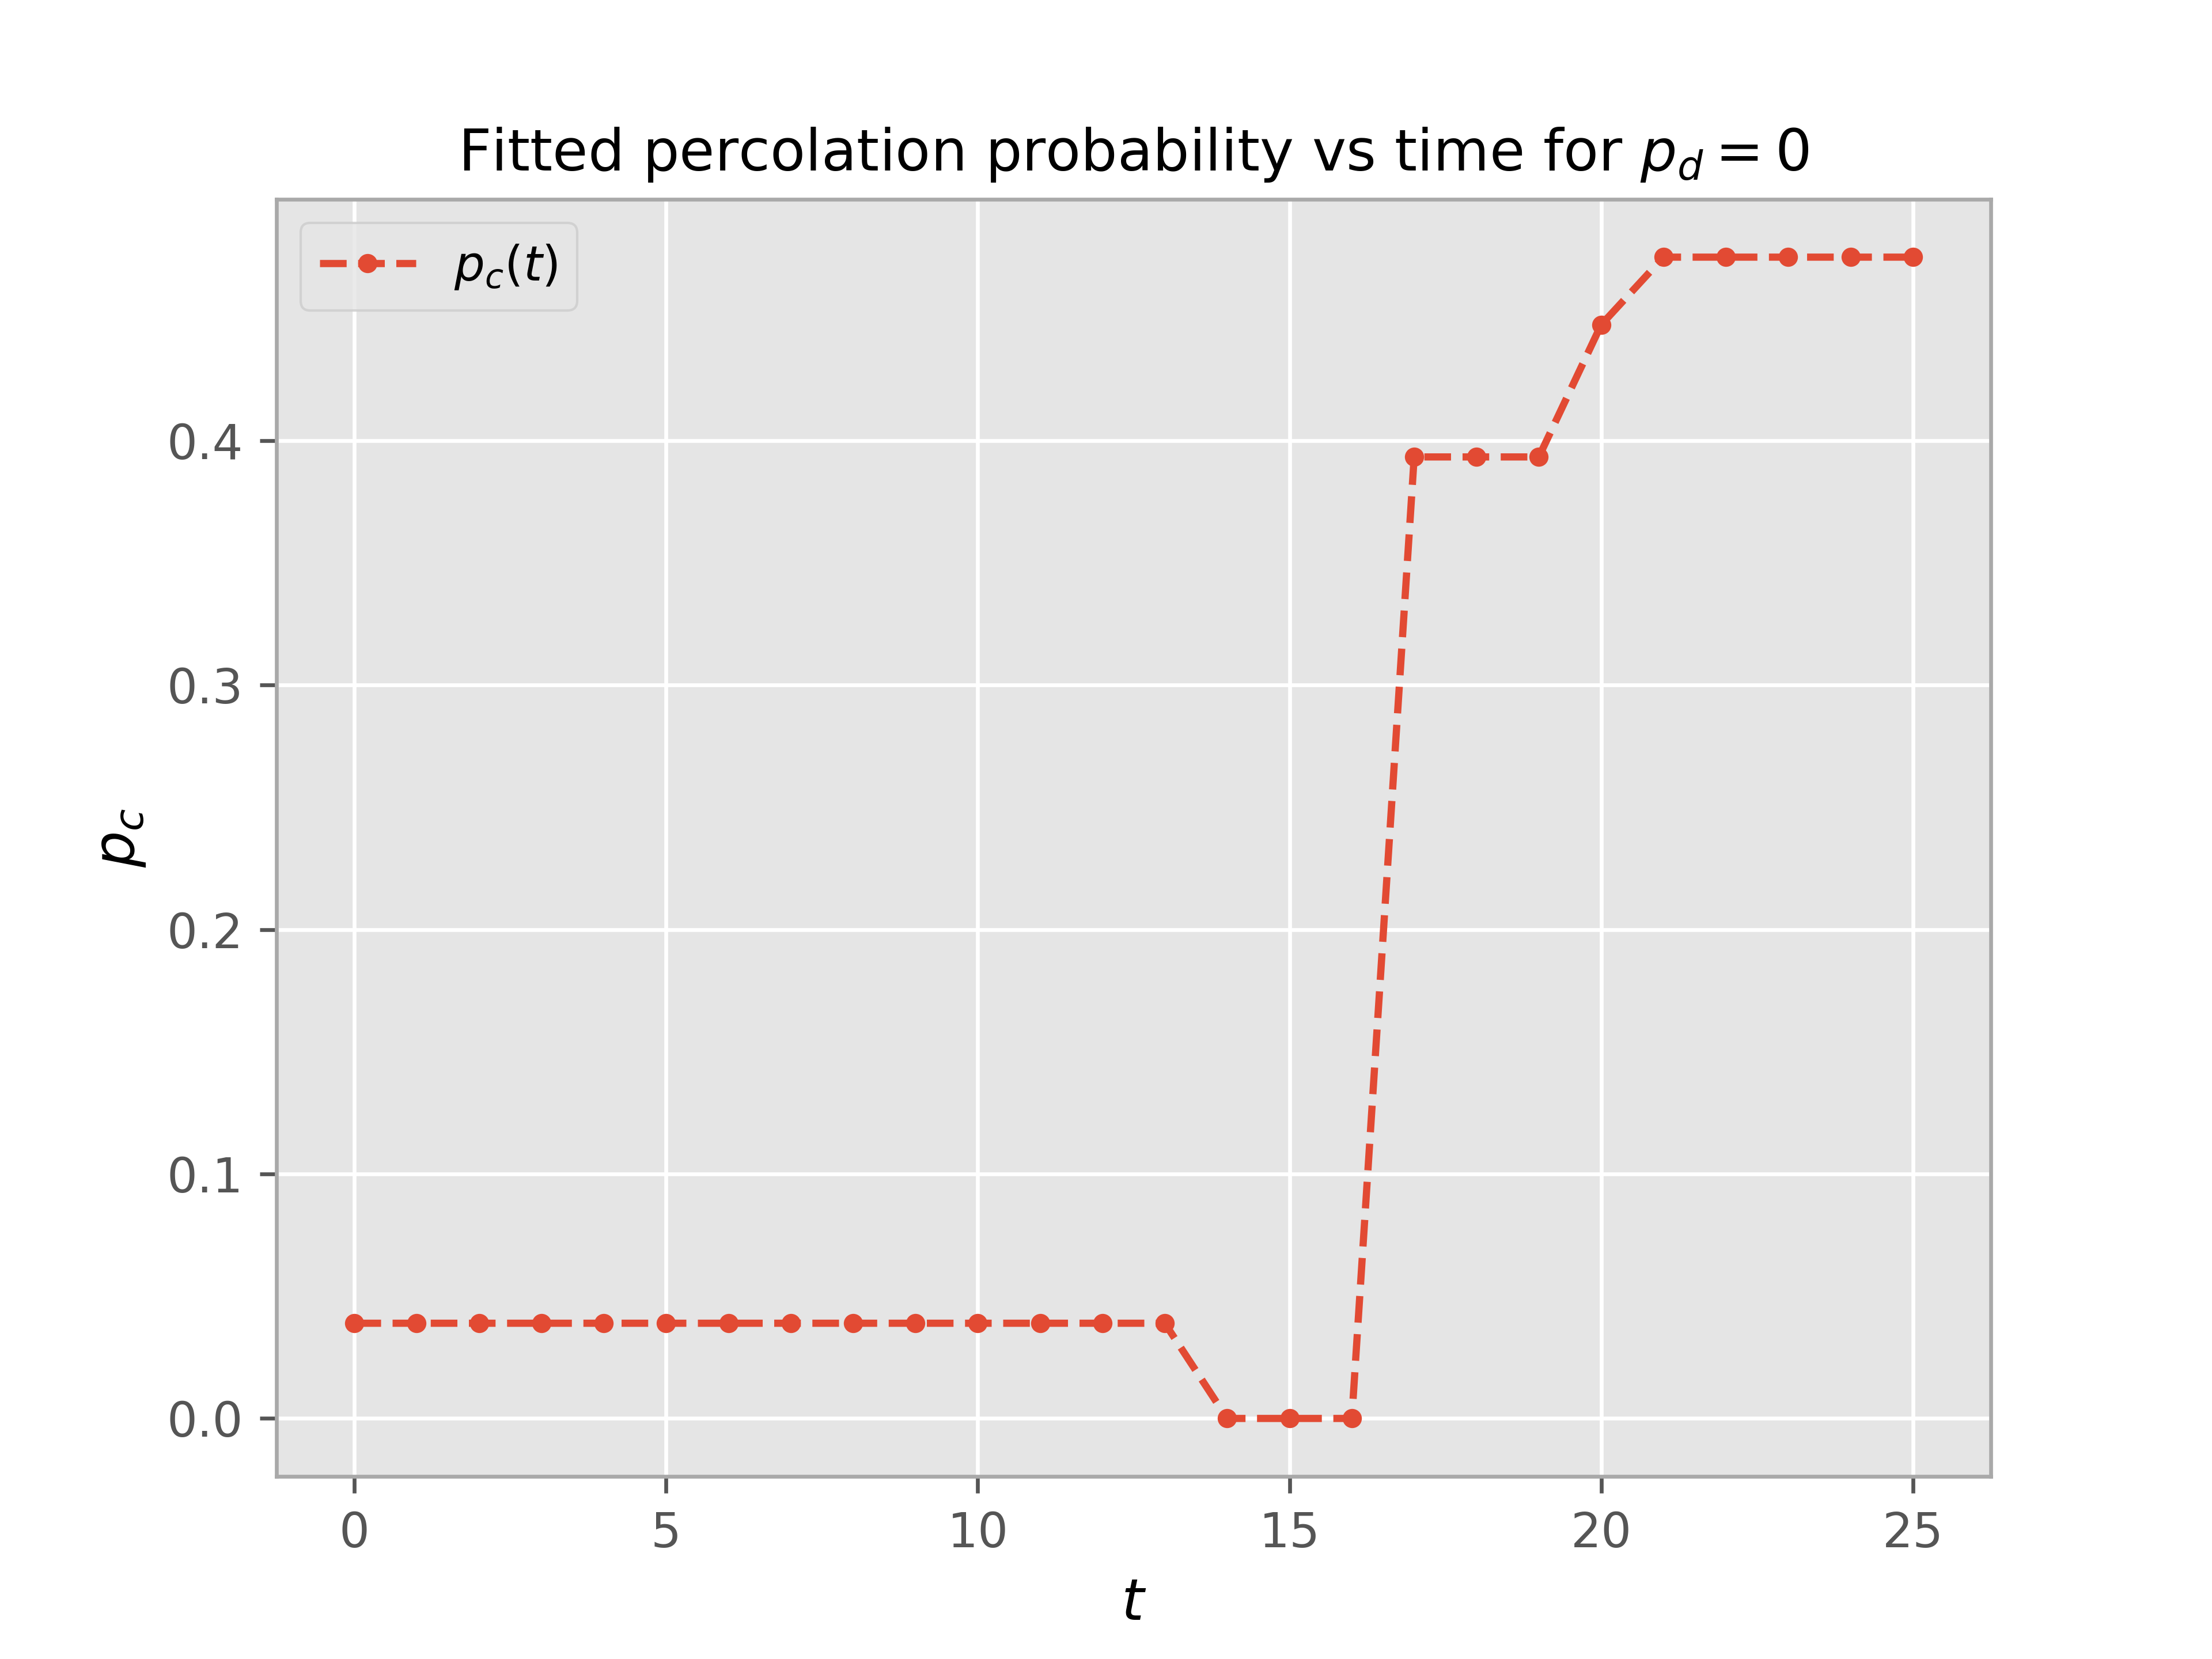

Source data for this figure (header and first rows):
t, pc, c
0, 0.03895, 0.1071
1, 0.03895, 0.1071
2, 0.03895, 0.1071
3, 0.03895, 0.1071
4, 0.03895, 0.1071
5, 0.03895, 0.1071
6, 0.03895, 0.1071
7, 0.03895, 0.1071
8, 0.03895, 0.1071
9, 0.03895, 0.1071
10, 0.03895, 0.1071
11, 0.03895, 0.1071
12, 0.03895, 0.1071
13, 0.03895, 0.1071
14, 5.361560898853322e-13, 0.4119
15, 5.361560898853322e-13, 0.4119
16, 5.361560898853322e-13, 0.4119
17, 0.3933, 0.1269
18, 0.3933, 0.1269
19, 0.3933, 0.1269
20, 0.4473, 0.01179
21, 0.475, 0.008407
22, 0.475, 0.008407
23, 0.475, 0.008407
24, 0.475, 0.008407
25, 0.475, 0.008407
